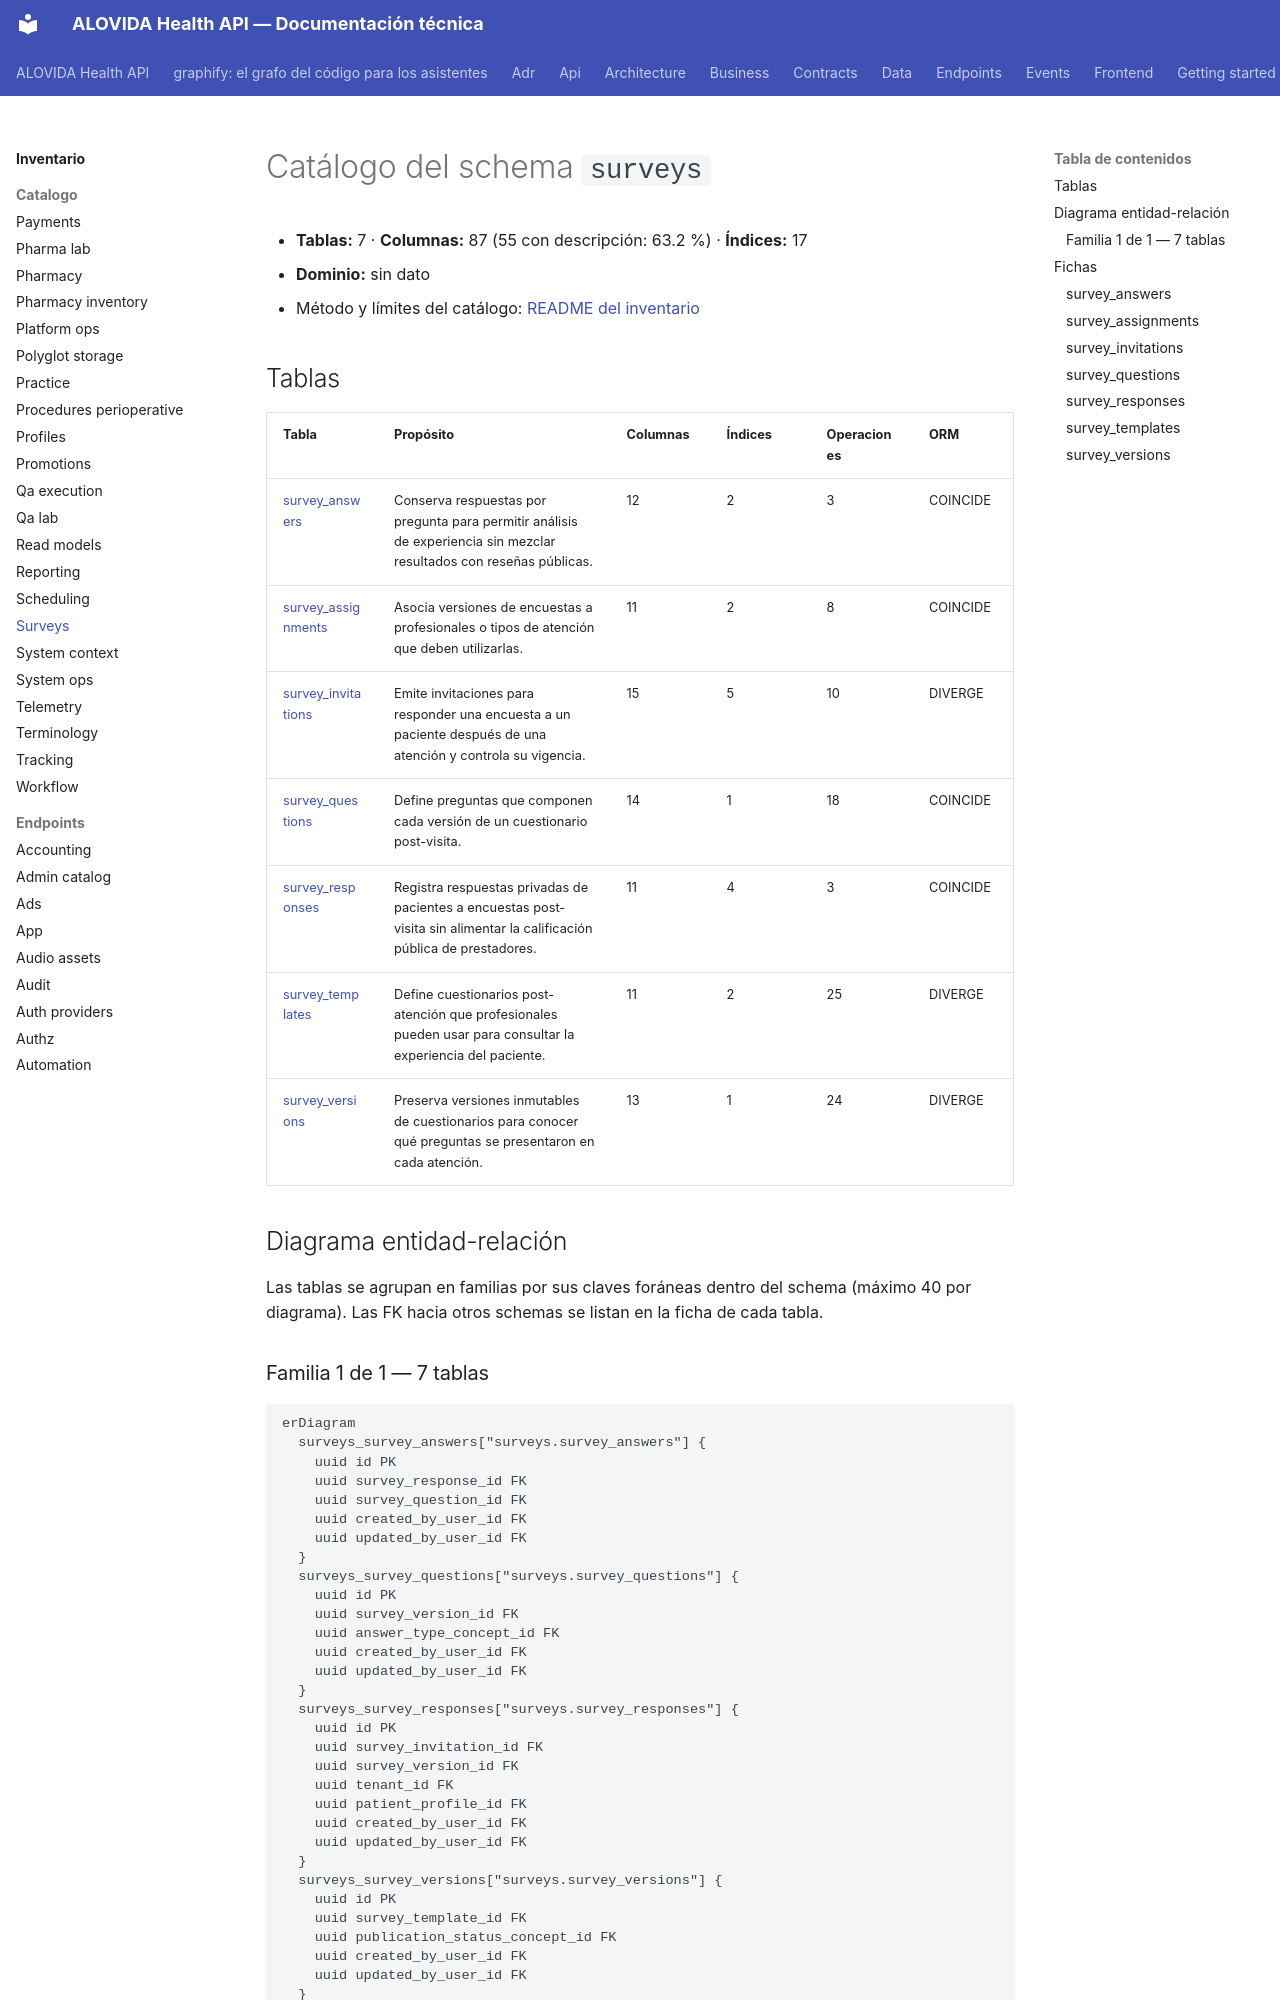

repository: mdavila-2001/mantra-core-health-api · page: inventario/catalogo/surveys/index.html · generator: mkdocs

<!-- AUTOGENERADO por tools/inventario/catalogo.mjs. No editar manualmente. -->

# Catálogo del schema `surveys`

- **Tablas:** 7 · **Columnas:** 87 (55 con descripción: 63.2 %) · **Índices:** 17
- **Dominio:** sin dato
- Método y límites del catálogo: [README del inventario](../README.md)

## Tablas

| Tabla | Propósito | Columnas | Índices | Operaciones | ORM |
|---|---|---|---|---|---|
| [survey_answers](#survey_answers) | Conserva respuestas por pregunta para permitir análisis de experiencia sin mezclar resultados con reseñas públicas. | 12 | 2 | 3 | COINCIDE |
| [survey_assignments](#survey_assignments) | Asocia versiones de encuestas a profesionales o tipos de atención que deben utilizarlas. | 11 | 2 | 8 | COINCIDE |
| [survey_invitations](#survey_invitations) | Emite invitaciones para responder una encuesta a un paciente después de una atención y controla su vigencia. | 15 | 5 | 10 | DIVERGE |
| [survey_questions](#survey_questions) | Define preguntas que componen cada versión de un cuestionario post-visita. | 14 | 1 | 18 | COINCIDE |
| [survey_responses](#survey_responses) | Registra respuestas privadas de pacientes a encuestas post-visita sin alimentar la calificación pública de prestadores. | 11 | 4 | 3 | COINCIDE |
| [survey_templates](#survey_templates) | Define cuestionarios post-atención que profesionales pueden usar para consultar la experiencia del paciente. | 11 | 2 | 25 | DIVERGE |
| [survey_versions](#survey_versions) | Preserva versiones inmutables de cuestionarios para conocer qué preguntas se presentaron en cada atención. | 13 | 1 | 24 | DIVERGE |

## Diagrama entidad-relación

Las tablas se agrupan en familias por sus claves foráneas dentro del schema (máximo 40 por diagrama). Las FK hacia otros schemas se listan en la ficha de cada tabla.
